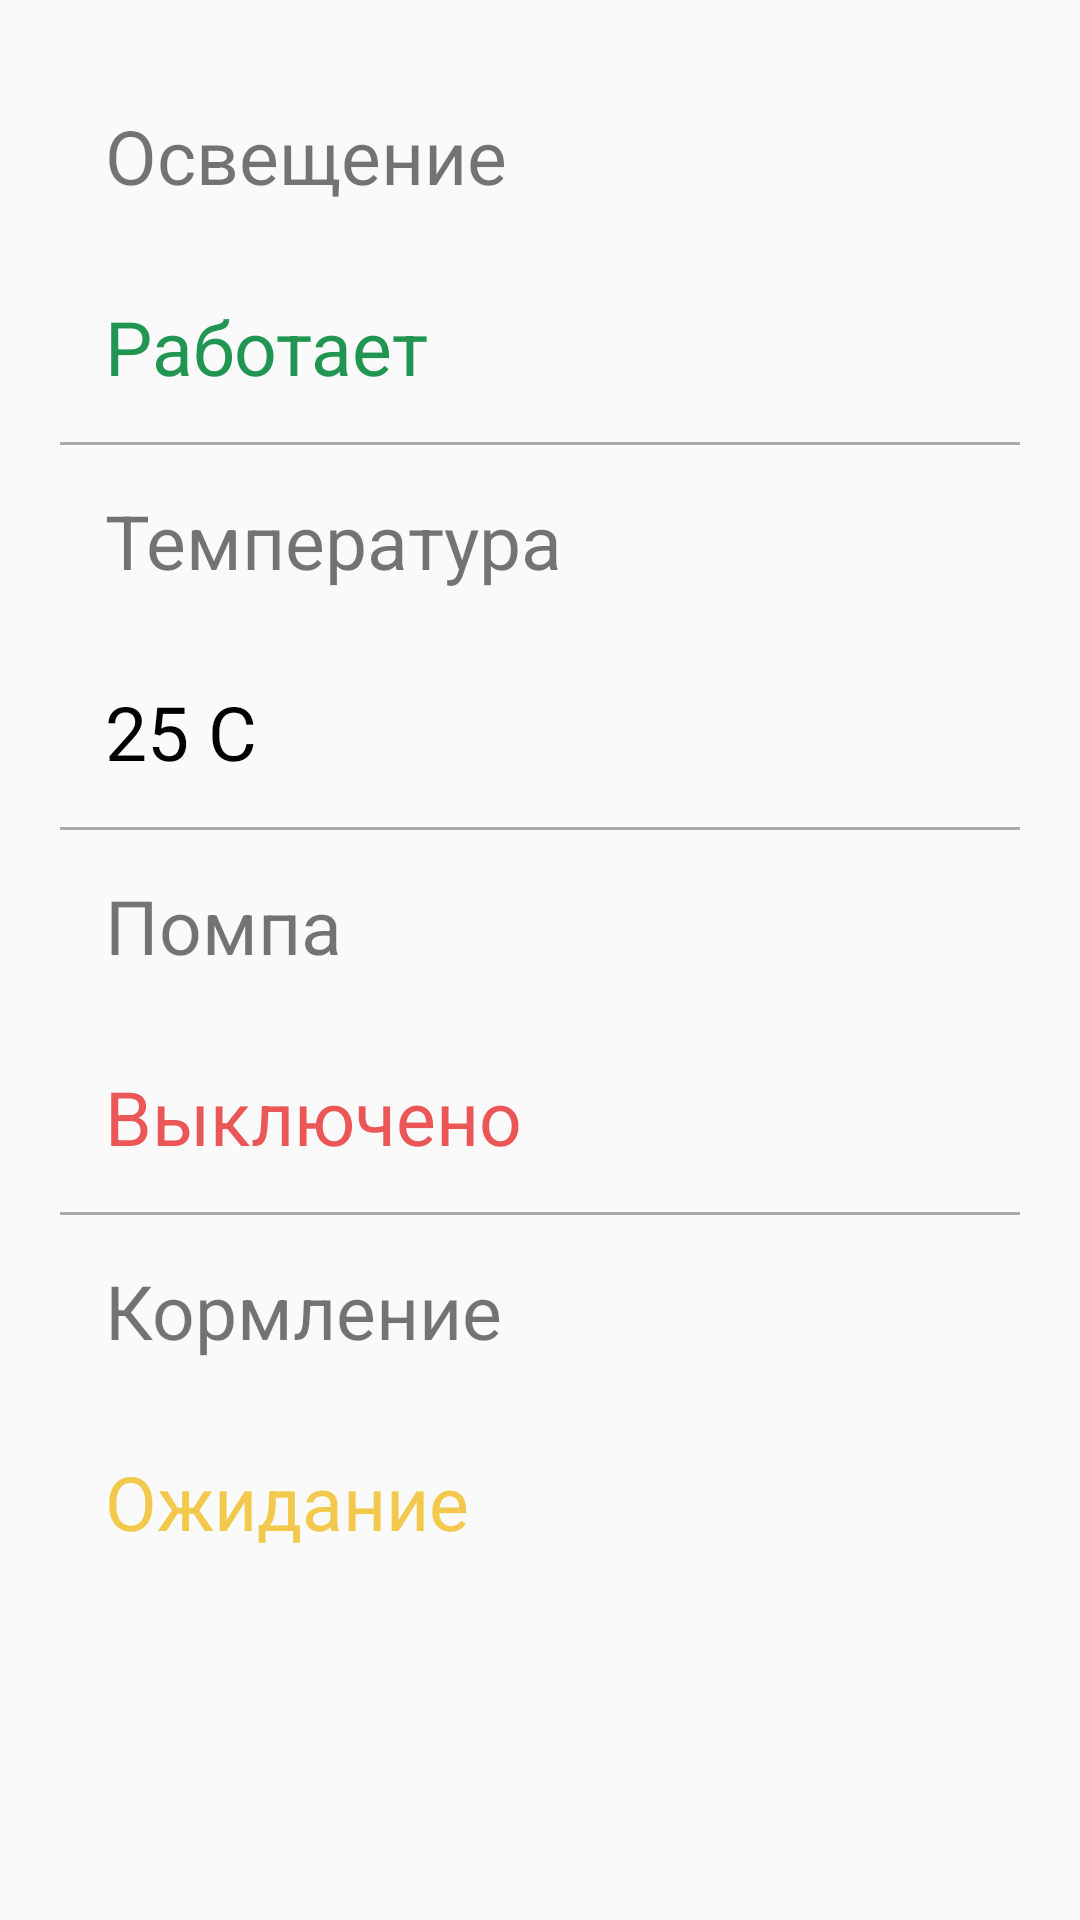

Produce the Android XML layout that renders to this screen, including the resource entries it uses.
<!-- AndroidManifest.xml: application theme AppTheme -->
<!-- res/layout/state.xml -->
<?xml version="1.0" encoding="utf-8"?>
<LinearLayout xmlns:android="http://schemas.android.com/apk/res/android"
    xmlns:tools="http://schemas.android.com/tools"
    android:layout_width="match_parent"
    android:layout_height="match_parent">

    <ScrollView
        android:layout_width="match_parent"
        android:layout_height="match_parent">

        <LinearLayout
            android:layout_width="match_parent"
            android:layout_height="wrap_content"
            android:orientation="vertical"
            android:padding="20dp">

            <TextView
                android:layout_width="match_parent"
                android:layout_height="wrap_content"
                android:gravity="left"
                android:padding="15dp"
                android:text="Освещение"
                android:textSize="25sp" />


            <TextView
                android:layout_width="match_parent"
                android:layout_height="wrap_content"
                android:gravity="left"
                android:padding="15dp"
                android:text="Работает"
                android:textColor="@color/green"
                android:textSize="25sp" />


            <View
                android:layout_width="match_parent"
                android:layout_height="1dp"
                android:background="@android:color/darker_gray" />


            <TextView
                android:layout_width="match_parent"
                android:layout_height="wrap_content"
                android:gravity="left"
                android:padding="15dp"
                android:text="Температура"
                android:textSize="25sp" />


            <TextView
                android:layout_width="match_parent"
                android:layout_height="wrap_content"
                android:gravity="left"
                android:padding="15dp"
                android:text="25 С"
                android:textColor="#000000"
                android:textSize="25sp" />


            <View
                android:layout_width="match_parent"
                android:layout_height="1dp"
                android:background="@android:color/darker_gray" />


            <TextView
                android:layout_width="match_parent"
                android:layout_height="wrap_content"
                android:gravity="left"
                android:padding="15dp"
                android:text="Помпа"
                android:textSize="25sp" />

            <TextView
                android:layout_width="match_parent"
                android:layout_height="wrap_content"
                android:gravity="left"
                android:padding="15dp"
                android:text="Выключено"
                android:textColor="@color/red"
                android:textSize="25sp" />


            <View
                android:layout_width="match_parent"
                android:layout_height="1dp"
                android:background="@android:color/darker_gray" />


            <TextView
                android:layout_width="match_parent"
                android:layout_height="wrap_content"
                android:gravity="left"
                android:padding="15dp"
                android:text="Кормление"
                android:textSize="25sp" />

            <TextView
                android:layout_width="match_parent"
                android:layout_height="wrap_content"
                android:gravity="left"
                android:padding="15dp"
                android:text="Ожидание"
                android:textColor="@color/yellow"
                android:textSize="25sp" />


        </LinearLayout>

    </ScrollView>

</LinearLayout>
<!-- resources referenced by this layout -->
<resources>
  <color name="green">#219653</color>
  <color name="red">#eb5757</color>
  <color name="yellow">#f2c94c</color>
  <style name="AppTheme" parent="Theme.AppCompat.Light.DarkActionBar">
          
          <item name="colorPrimary">@color/colorPrimary</item>
          <item name="colorPrimaryDark">@color/colorPrimaryDark</item>
          <item name="colorAccent">@color/orange</item>
          <item name="android:colorPrimaryDark">@color/colorPrimary</item>
          <item name="android:actionModeBackground">@color/orange</item>
          <item name="android:fastScrollPreviewBackgroundLeft">@color/orange</item>
          <item name="android:fastScrollPreviewBackgroundRight">@color/orange</item>
          <item name="windowActionBar">false</item>
          <item name="windowNoTitle">true</item>
      </style>
  <color name="colorPrimary">#3F51B5</color>
  <color name="colorPrimaryDark">#303F9F</color>
  <color name="orange">#ffab00</color>
</resources>
